Photos from the image-classification dataset "processed" in the GitHub repository Kavya1245/RecycleVision. Its 6 classes are: cardboard, glass, metal, paper, plastic, trash.

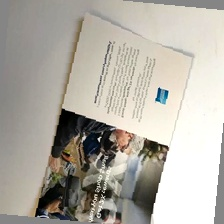
Label: paper

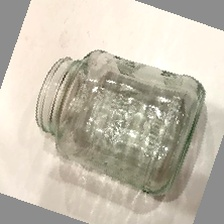
Label: glass

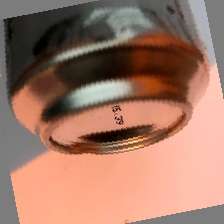
Label: metal

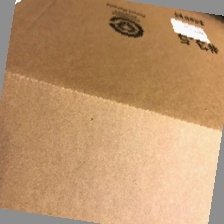
Label: cardboard

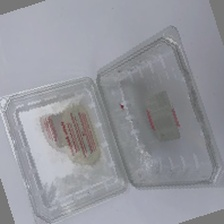
Label: plastic

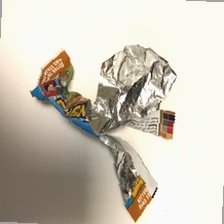
Label: trash
